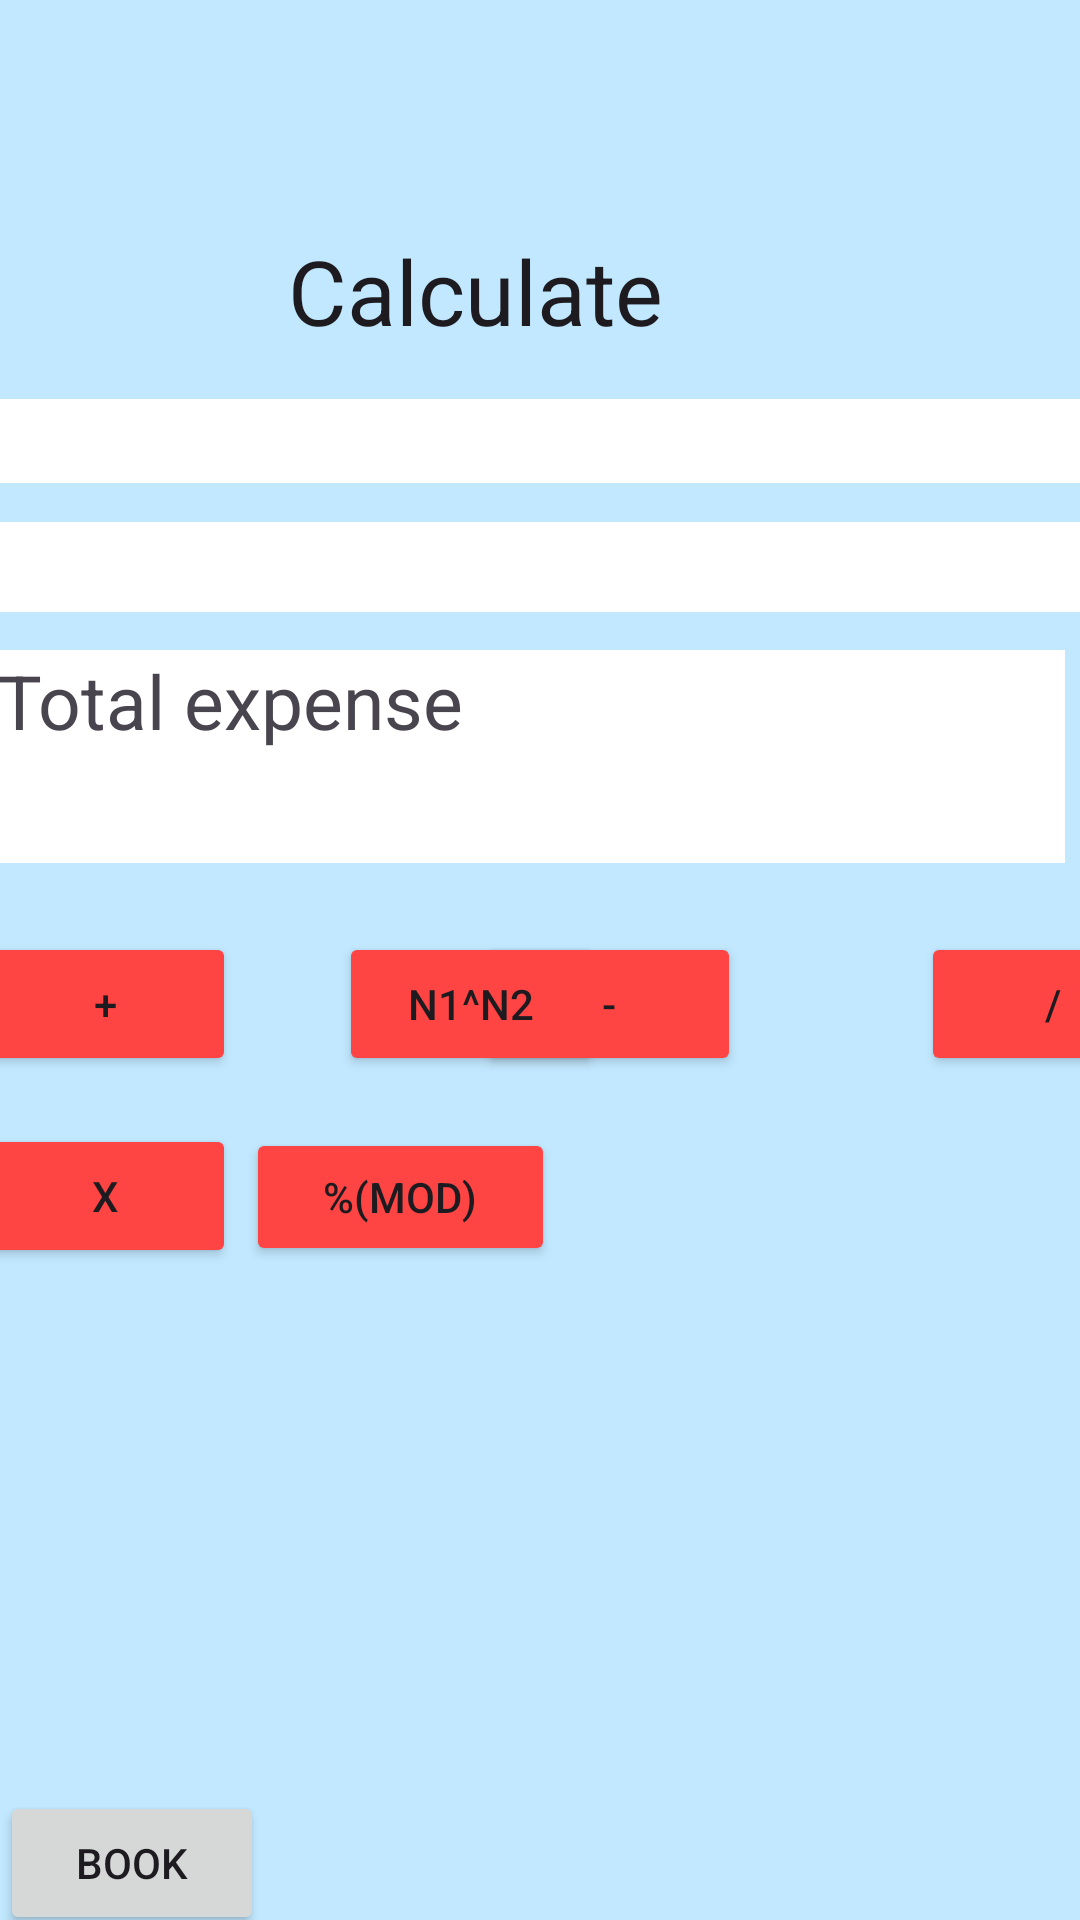

Layout XML and referenced resources for this Android screen:
<!-- AndroidManifest.xml: application theme Theme.MadActivityMoon -->
<!-- res/layout/calc.xml -->
<?xml version="1.0" encoding="utf-8"?>
<androidx.constraintlayout.widget.ConstraintLayout
    xmlns:android="http://schemas.android.com/apk/res/android"
    xmlns:app="http://schemas.android.com/apk/res-auto"
    xmlns:tools="http://schemas.android.com/tools"
    android:layout_width="match_parent"
    android:layout_height="match_parent"
    android:background="#8BC34A"
    android:id="@+id/cal"
    android:backgroundTint="@color/material_dynamic_primary90"
    tools:context=".MainActivity">

    
    <TextView
        android:layout_width="194dp"
        android:layout_height="43dp"
        android:layout_marginStart="114dp"
        android:layout_marginLeft="114dp"
        android:layout_marginTop="58dp"
        android:layout_marginEnd="103dp"
        android:layout_marginRight="103dp"
        android:layout_marginBottom="502dp"
        android:scrollbarSize="30dp"
        android:text=" Calculate"
        android:textAppearance="@style/TextAppearance.AppCompat.Body1"
        android:textSize="30dp"
        app:layout_constraintBottom_toBottomOf="parent"
        app:layout_constraintEnd_toEndOf="parent"
        app:layout_constraintStart_toStartOf="parent"
        app:layout_constraintTop_toTopOf="parent" />

    
    <EditText
        android:id="@+id/num1"
        android:layout_width="364dp"
        android:layout_height="28dp"
        android:layout_marginStart="72dp"
        android:layout_marginTop="70dp"
        android:layout_marginEnd="71dp"
        android:layout_marginBottom="416dp"
        android:background="@android:color/white"
        android:ems="10"
        android:onClick="clearTextNum1"
        android:inputType="number"
        app:layout_constraintBottom_toBottomOf="parent"
        app:layout_constraintEnd_toEndOf="parent"
        app:layout_constraintStart_toStartOf="parent"
        app:layout_constraintTop_toTopOf="parent" />

    
    <EditText
        android:id="@+id/num2"
        android:layout_width="363dp"
        android:layout_height="30dp"
        android:layout_marginStart="72dp"
        android:layout_marginTop="112dp"
        android:layout_marginEnd="71dp"
        android:layout_marginBottom="374dp"
        android:background="@android:color/white"
        android:ems="10"
        android:onClick="clearTextNum2"
        android:inputType="number"
        app:layout_constraintBottom_toBottomOf="parent"
        app:layout_constraintEnd_toEndOf="parent"
        app:layout_constraintStart_toStartOf="parent"
        app:layout_constraintTop_toTopOf="parent" />

    
    <TextView
        android:id="@+id/result"
        android:layout_width="356dp"
        android:layout_height="71dp"
        android:layout_marginStart="41dp"
        android:layout_marginTop="151dp"
        android:layout_marginEnd="48dp"
        android:layout_marginBottom="287dp"
        android:background="@android:color/white"
        android:text="Total expense"
        android:textColorLink="#673AB7"
        android:textSize="25sp"
        app:layout_constraintBottom_toBottomOf="parent"
        app:layout_constraintEnd_toEndOf="parent"
        app:layout_constraintStart_toStartOf="parent"
        app:layout_constraintTop_toTopOf="parent" />

    
    <Button
        android:id="@+id/sum"
        android:layout_width="wrap_content"
        android:layout_height="wrap_content"
        android:layout_marginStart="16dp"
        android:layout_marginTop="292dp"
        android:layout_marginEnd="307dp"
        android:layout_marginBottom="263dp"
        android:backgroundTint="@android:color/holo_red_light"
        android:onClick="doSum"
        android:text="+"
        app:layout_constraintBottom_toBottomOf="parent"
        app:layout_constraintEnd_toEndOf="parent"
        app:layout_constraintStart_toStartOf="parent"
        app:layout_constraintTop_toTopOf="parent" />

    

    

    <Button
        android:id="@+id/sub"
        android:layout_width="wrap_content"
        android:layout_height="wrap_content"
        android:layout_marginStart="210dp"
        android:layout_marginTop="292dp"
        android:layout_marginEnd="113dp"
        android:layout_marginBottom="263dp"
        android:backgroundTint="@android:color/holo_red_light"
        android:onClick="doSub"
        android:text="-"
        app:layout_constraintBottom_toBottomOf="parent"
        app:layout_constraintEnd_toEndOf="parent"
        app:layout_constraintHorizontal_bias="1.0"
        app:layout_constraintStart_toStartOf="parent"
        app:layout_constraintTop_toTopOf="parent"
        app:layout_constraintVertical_bias="0.507" />

    <Button
        android:id="@+id/div"
        android:layout_width="wrap_content"
        android:layout_height="wrap_content"
        android:layout_marginStart="307dp"
        android:layout_marginTop="292dp"
        android:layout_marginEnd="16dp"
        android:layout_marginBottom="263dp"
        android:backgroundTint="@android:color/holo_red_light"
        android:onClick="doDiv"
        android:text="/"
        app:layout_constraintBottom_toBottomOf="parent"
        app:layout_constraintEnd_toEndOf="parent"
        app:layout_constraintHorizontal_bias="0.0"
        app:layout_constraintStart_toStartOf="parent"
        app:layout_constraintTop_toTopOf="parent" />

    
    <Button
        android:id="@+id/mul"
        android:layout_width="wrap_content"
        android:layout_height="wrap_content"
        android:layout_marginStart="16dp"
        android:layout_marginTop="356dp"
        android:layout_marginEnd="307dp"
        android:layout_marginBottom="199dp"
        android:backgroundTint="@android:color/holo_red_light"
        android:onClick="doMul"
        android:text="x"
        app:layout_constraintBottom_toBottomOf="parent"
        app:layout_constraintEnd_toEndOf="parent"
        app:layout_constraintStart_toStartOf="parent"
        app:layout_constraintTop_toTopOf="parent" />

    

    

    <Button
        android:id="@+id/button"
        android:layout_width="103dp"
        android:layout_height="46dp"
        android:layout_marginStart="113dp"
        android:layout_marginTop="356dp"
        android:layout_marginEnd="206dp"
        android:layout_marginBottom="199dp"
        android:backgroundTint="@android:color/holo_red_light"
        android:onClick="doMod"
        android:text="%(mod)"
        app:layout_constraintBottom_toBottomOf="parent"
        app:layout_constraintEnd_toEndOf="parent"
        app:layout_constraintStart_toStartOf="parent"
        app:layout_constraintTop_toTopOf="parent"
        app:layout_constraintVertical_bias="0.515" />

    <Button
        android:id="@+id/pow"
        android:layout_width="wrap_content"
        android:layout_height="wrap_content"
        android:layout_marginStart="113dp"
        android:layout_marginTop="292dp"
        android:layout_marginEnd="210dp"
        android:layout_marginBottom="263dp"
        android:backgroundTint="@android:color/holo_red_light"
        android:onClick="doPow"
        android:text="n1^n2"
        app:layout_constraintBottom_toBottomOf="parent"
        app:layout_constraintEnd_toEndOf="parent"
        app:layout_constraintHorizontal_bias="0.0"
        app:layout_constraintStart_toStartOf="parent"
        app:layout_constraintTop_toTopOf="parent"
        app:layout_constraintVertical_bias="0.507" />

    <Button
        android:id="@+id/button2"
        android:layout_width="wrap_content"
        android:layout_height="wrap_content"
        android:layout_marginStart="24dp"
        android:layout_marginTop="197dp"
        android:layout_marginEnd="296dp"
        android:layout_marginBottom="18dp"
        android:text="Book"
        app:layout_constraintBottom_toBottomOf="parent"
        app:layout_constraintEnd_toEndOf="parent"
        app:layout_constraintStart_toStartOf="parent"
        app:layout_constraintTop_toBottomOf="@+id/mul" />

</androidx.constraintlayout.widget.ConstraintLayout>
<!-- resources referenced by this layout -->
<resources>
  <style name="Theme.MadActivityMoon" parent="Base.Theme.MadActivityMoon" />
  <style name="Base.Theme.MadActivityMoon" parent="Theme.Material3.DayNight.NoActionBar">
          
          
      </style>
</resources>
